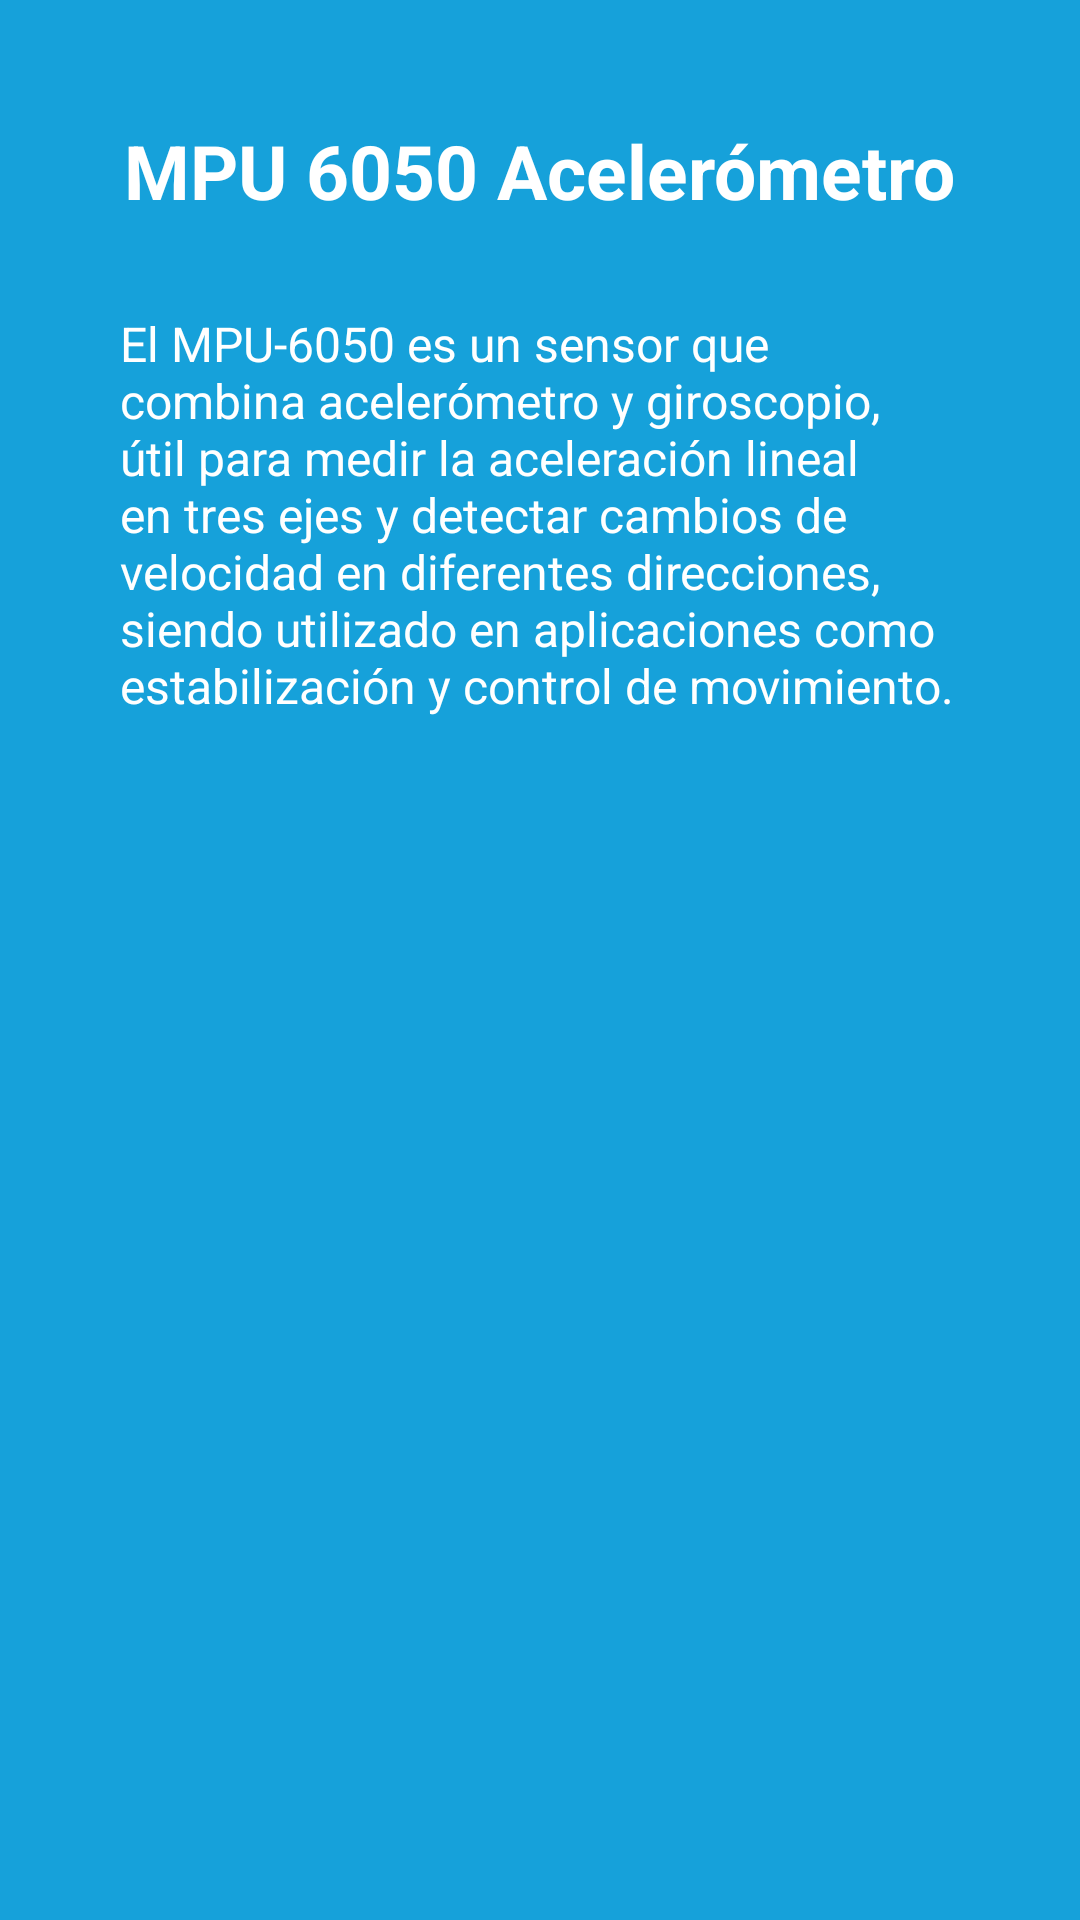

Here is an Android app screen rendered from its layout file. Give the layout XML and the strings, colors and styles it references.
<!-- AndroidManifest.xml: application theme Theme.UtcBot -->
<!-- res/layout/azul_mpu.xml -->
<?xml version="1.0" encoding="utf-8"?>
<androidx.constraintlayout.widget.ConstraintLayout xmlns:android="http://schemas.android.com/apk/res/android"
    xmlns:app="http://schemas.android.com/apk/res-auto"
    xmlns:tools="http://schemas.android.com/tools"
    android:layout_width="match_parent"
    android:layout_height="match_parent"
    android:background="#16A1DA">

    <TextView
        android:id="@+id/textView4"
        android:layout_width="wrap_content"
        android:layout_height="wrap_content"
        android:layout_marginTop="40dp"
        android:text="MPU 6050 Acelerómetro"
        android:textColor="#FFFFFF"
        android:textSize="25sp"
        android:textStyle="bold"
        app:layout_constraintEnd_toEndOf="parent"
        app:layout_constraintHorizontal_bias="0.499"
        app:layout_constraintStart_toStartOf="parent"
        app:layout_constraintTop_toTopOf="parent" />

    <TextView
        android:id="@+id/textView5"
        android:layout_width="wrap_content"
        android:layout_height="wrap_content"
        android:layout_marginTop="30dp"
        android:layout_marginBottom="30dp"
        android:paddingStart="40dp"
        android:paddingEnd="40dp"
        android:text="El MPU-6050 es un sensor que combina acelerómetro y giroscopio, útil para medir la aceleración lineal en tres ejes y detectar cambios de velocidad en diferentes direcciones, siendo utilizado en aplicaciones como estabilización y control de movimiento."
        android:textColor="#FFFFFF"
        android:textSize="16sp"
        app:layout_constraintBottom_toBottomOf="parent"
        app:layout_constraintEnd_toEndOf="parent"
        app:layout_constraintHorizontal_bias="1.0"
        app:layout_constraintStart_toStartOf="parent"
        app:layout_constraintTop_toBottomOf="@+id/textView4"
        app:layout_constraintVertical_bias="0.0" />

    <ImageView
        android:id="@+id/sonido_elemento"
        android:layout_width="40dp"
        android:layout_height="30dp"
        android:layout_marginStart="5dp"
        android:layout_marginTop="14dp"
        android:scaleType="centerInside"
        android:src="@drawable/sonido"
        app:layout_constraintEnd_toEndOf="parent"
        app:layout_constraintHorizontal_bias="0.015"
        app:layout_constraintStart_toStartOf="parent"
        app:layout_constraintTop_toTopOf="parent" />

</androidx.constraintlayout.widget.ConstraintLayout>
<!-- resources referenced by this layout -->
<resources>
  <style name="Theme.UtcBot" parent="Base.Theme.UtcBot" />
  <style name="Base.Theme.UtcBot" parent="Theme.AppCompat.Light.NoActionBar">
          
          
      </style>
</resources>
